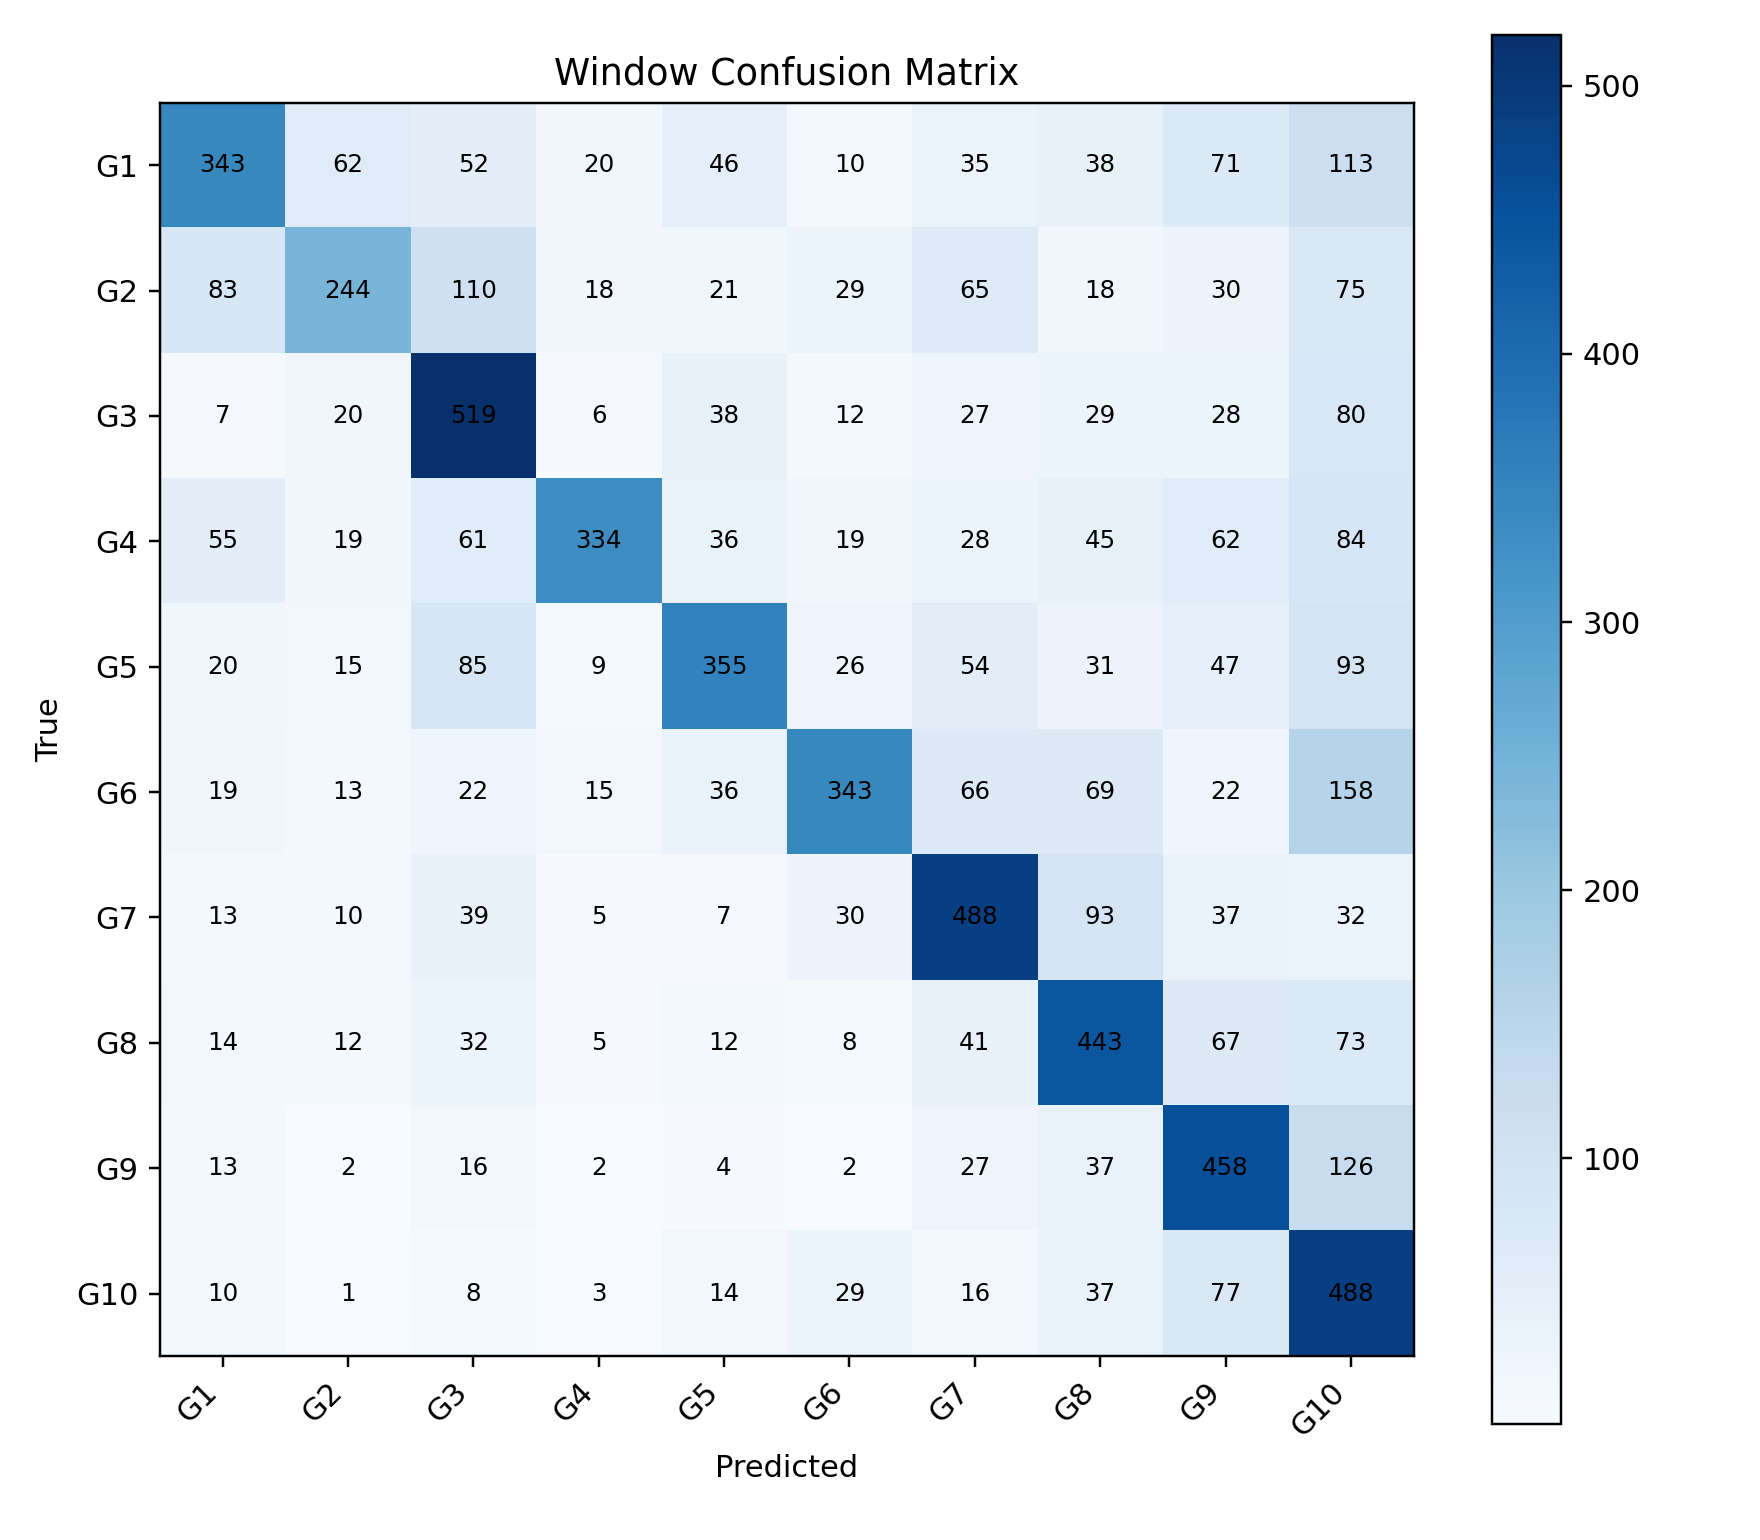

Data behind this chart, as committed beside it:
, G1, G2, G3, G4, G5, G6, G7, G8, G9, G10
G1, 343, 62, 52, 20, 46, 10, 35, 38, 71, 113
G2, 83, 244, 110, 18, 21, 29, 65, 18, 30, 75
G3, 7, 20, 519, 6, 38, 12, 27, 29, 28, 80
G4, 55, 19, 61, 334, 36, 19, 28, 45, 62, 84
G5, 20, 15, 85, 9, 355, 26, 54, 31, 47, 93
G6, 19, 13, 22, 15, 36, 343, 66, 69, 22, 158
G7, 13, 10, 39, 5, 7, 30, 488, 93, 37, 32
G8, 14, 12, 32, 5, 12, 8, 41, 443, 67, 73
G9, 13, 2, 16, 2, 4, 2, 27, 37, 458, 126
G10, 10, 1, 8, 3, 14, 29, 16, 37, 77, 488
